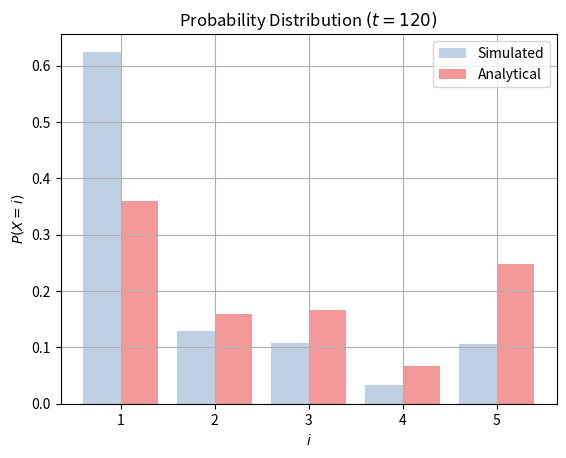

The matplotlib source for this figure:
import numpy as np
import matplotlib.pyplot as plt
from scipy import stats
from collections import Counter

def make_dist(p):
    
    counts = [p.count(i)/len(p) for i in range(5)]
    
    return counts
    
def doChi2(observed, expected):


    return stats.chisquare(f_obs=observed, f_exp=expected)


def get_state_vector(P, t):

    # Making use of Markov Property
    
    P_t = np.linalg.matrix_power(P, t)
    p0 = np.array([1,0,0,0,0])

    return np.dot(p0, P_t) 


    
# Markov Chain Monte Carlo

def MCMC():

    P = np.array([[0.9915, 0.005, 0.0025, 0, 0.001],
                  [0, 0.986, 0.005, 0.004, 0.005],
                  [0, 0, 0.992, 0.003, 0.005],
                  [0, 0, 0, 0.991, 0.009],
                  [0, 0, 0, 0, 1]])
    
    N = len(P[0])  
    
    # initial state
    
    states = [0]
    
    for _ in range(120): # t = 0 -> 120

        currrent_state = states[-1] # Current state (as defined by previous transition)

        # performing transition

        transition_probabilities = P[currrent_state]
        new_state = np.random.choice(list(range(N)), p = transition_probabilities) # New column

        # Updating

        states.append(new_state)


    return states

def get_samples(n):
    
    observed = np.zeros(5)
    t = 120
    
    
    P = np.array([[0.9915, 0.005, 0.0025, 0, 0.001],
                  [0, 0.986, 0.005, 0.004, 0.005],
                  [0, 0, 0.992, 0.003, 0.005],
                  [0, 0, 0, 0.991, 0.009],
                  [0, 0, 0, 0, 1]])
    expected = get_state_vector(P, t)

    for i in range(n):
        
        if i%100==0:
            print(f"simulated {i} samples")
        
        sequence_of_states = MCMC()
        state_vector = np.array(make_dist(sequence_of_states))
        observed += state_vector

    observed = observed/n # Mean state vector
    
    
    print(f"Observed: {observed}")
    print(f"Expected: {expected}")

    x = np.array(list(range(1, len(observed)+1)))

    plt.bar(x-0.2, observed, color="lightsteelblue", label="Simulated",alpha=0.8, width=0.4, align='center')
    plt.bar(x+0.2, expected,  color="lightcoral", label="Analytical", alpha=0.8, width=0.4, align='center')
    plt.xticks(x)
    plt.xlabel(r"$i$")
    plt.ylabel(r"$P(X = i)$")
    plt.title("Probability Distribution "+r"$(t=120)$")
    plt.legend()
    plt.grid()
    plt.show()

    

    t, p = doChi2(observed, expected)
    print("chi-2 test:")
    print(f"Test statistic: {t}")
    print(f"P-value: {p}")


    


    
if __name__=="__main__":
    get_samples(10000)

    





